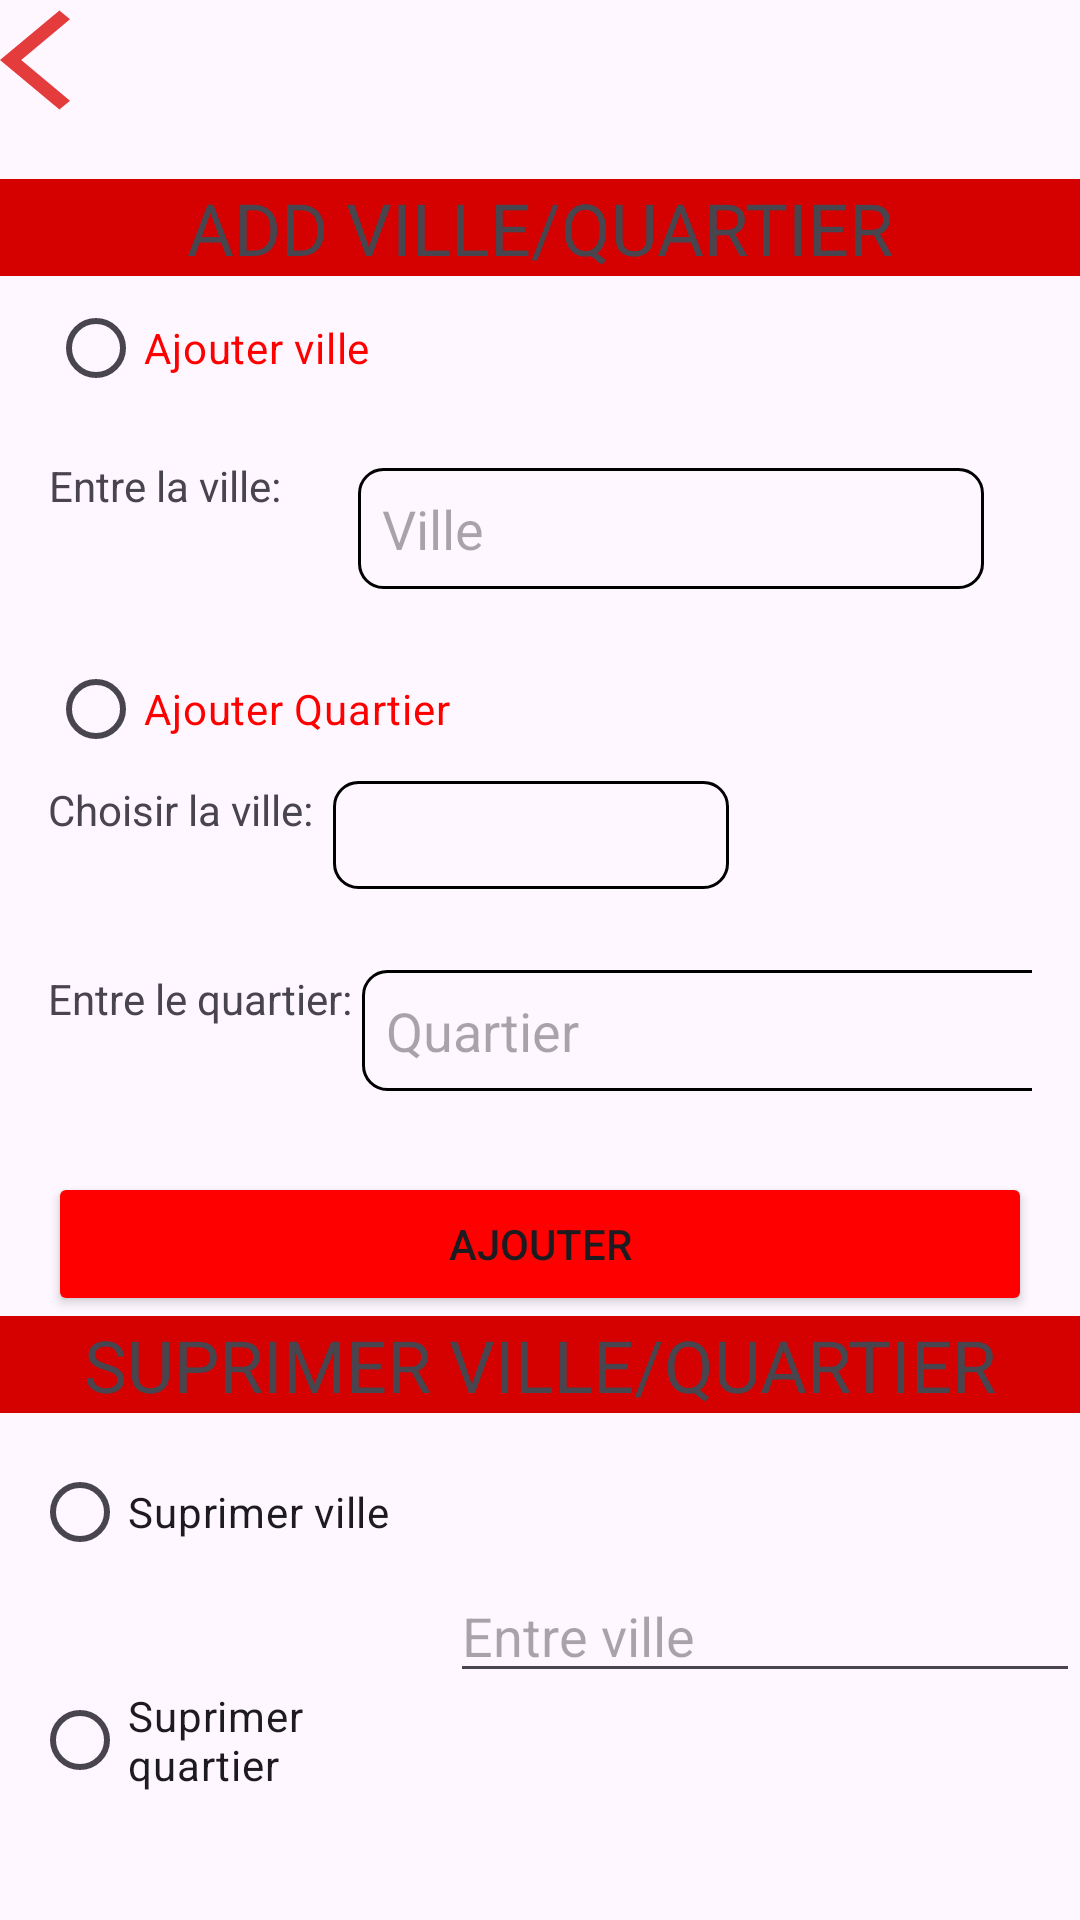

Reconstruct the res/layout file that produces this screen, plus the resources it refers to.
<!-- AndroidManifest.xml: application theme Theme.Eatma -->
<!-- res/layout/activity_add_ville_and_cartier.xml -->
<?xml version="1.0" encoding="utf-8"?>
<androidx.constraintlayout.widget.ConstraintLayout xmlns:android="http://schemas.android.com/apk/res/android"
    xmlns:app="http://schemas.android.com/apk/res-auto"
    xmlns:tools="http://schemas.android.com/tools"
    android:id="@+id/main"
    android:layout_width="match_parent"
    android:layout_height="match_parent"
    tools:context=".AddVilleAndCartier">

    <RadioGroup
        android:id="@+id/radioGroup"
        android:layout_width="match_parent"
        android:layout_height="wrap_content"
        android:layout_marginStart="16dp"
        android:layout_marginTop="92dp"
        android:layout_marginEnd="16dp"
        app:layout_constraintEnd_toEndOf="parent"
        app:layout_constraintHorizontal_bias="0.0"
        app:layout_constraintStart_toStartOf="parent"
        app:layout_constraintTop_toTopOf="parent">

        <RadioButton
            android:id="@+id/radioVille"
            android:layout_width="match_parent"
            android:layout_height="wrap_content"
            android:text="Ajouter ville"
            android:textColor="@color/radio_button_text_color" />

        <RadioGroup
            android:layout_width="match_parent"
            android:layout_height="match_parent"
            android:orientation="horizontal">

            <TextView
                android:id="@+id/textView2"
                android:layout_width="wrap_content"
                android:layout_height="wrap_content"
                android:gravity="center_horizontal"
                android:text="Entre la ville:   " />

            <EditText
                android:id="@+id/villeAddVille"
                android:layout_width="match_parent"
                android:layout_height="wrap_content"
                android:layout_margin="16dp"
                android:background="@drawable/custom_shape"
                android:hint="Ville"
                android:inputType="text"
                android:padding="8dp" />

        </RadioGroup>

        <RadioButton
            android:id="@+id/radioQuartier"
            android:layout_width="match_parent"
            android:layout_height="wrap_content"
            android:text="Ajouter Quartier"

            android:textColor="@color/radio_button_text_color" />

        <RadioGroup
            android:layout_width="match_parent"
            android:layout_height="match_parent"
            android:orientation="vertical">

            <RadioGroup
                android:layout_width="match_parent"
                android:layout_height="36dp"
                android:orientation="horizontal">


                <TextView
                    android:id="@+id/textView4"
                    android:layout_width="wrap_content"
                    android:layout_height="wrap_content"
                    android:text="Choisir la ville:  " />

                <Spinner
                    android:id="@+id/villeSpinnerAddVille"
                    android:layout_width="132dp"
                    android:layout_height="match_parent"
                    android:background="@drawable/custom_shape"

                    />

            </RadioGroup>

            <Space
                android:layout_width="match_parent"
                android:layout_height="27dp">

            </Space>


            <RadioGroup
                android:layout_width="match_parent"
                android:layout_height="match_parent"
                android:orientation="horizontal">

                <TextView
                    android:id="@+id/textView5"
                    android:layout_width="wrap_content"
                    android:layout_height="wrap_content"
                    android:text="Entre le quartier: " />

                <EditText
                    android:id="@+id/quartierAddVille"
                    android:layout_width="266dp"
                    android:layout_height="wrap_content"
                    android:layout_gravity="center_horizontal"
                    android:background="@drawable/custom_shape"
                    android:ems="10"
                    android:hint="Quartier"
                    android:inputType="text"
                    android:padding="8dp" />
            </RadioGroup>
        </RadioGroup>

        <Space
            android:layout_width="match_parent"
            android:layout_height="27dp">

        </Space>

        <Button
            android:id="@+id/btnOkAddVille"
            android:layout_width="match_parent"
            android:layout_height="wrap_content"
            android:backgroundTint="@color/radio_button_text_color"
            android:text="Ajouter" />

    </RadioGroup>

    <ImageButton
        android:id="@+id/btnBackAddVille"
        android:layout_width="48dp"
        android:layout_height="40dp"
        android:background="@drawable/baseline_arrow_back_ios_24"

        tools:layout_editor_absoluteX="2dp"
        tools:layout_editor_absoluteY="12dp" />

    <TextView
        android:id="@+id/textView6"
        android:layout_width="0dp"
        android:layout_height="wrap_content"
        android:layout_marginTop="32dp"
        android:background="#D50000"
        android:gravity="center"
        android:text="ADD VILLE/QUARTIER"
        android:textSize="24sp"
        app:layout_constraintBottom_toTopOf="@+id/radioGroup"
        app:layout_constraintEnd_toEndOf="parent"
        app:layout_constraintHorizontal_bias="0.0"
        app:layout_constraintStart_toStartOf="parent"
        app:layout_constraintTop_toTopOf="parent"
        app:layout_constraintVertical_bias="1.0" />

    <TextView
        android:id="@+id/textView7"
        android:layout_width="0dp"
        android:layout_height="wrap_content"
        android:background="#D50000"
        android:gravity="center"
        android:text="SUPRIMER VILLE/QUARTIER"
        android:textSize="24sp"
        app:layout_constraintEnd_toEndOf="parent"
        app:layout_constraintStart_toStartOf="parent"
        app:layout_constraintTop_toBottomOf="@+id/radioGroup" />

    <EditText
        android:id="@+id/editville"
        android:layout_width="wrap_content"
        android:layout_height="wrap_content"
        android:layout_marginTop="52dp"
        android:ems="10"
        android:hint="Entre ville"
        android:inputType="text"
        app:layout_constraintEnd_toEndOf="parent"
        app:layout_constraintTop_toBottomOf="@+id/textView7" />

    <EditText
        android:id="@+id/editquartier"
        android:layout_width="wrap_content"
        android:layout_height="wrap_content"
        android:layout_marginTop="28dp"
        android:layout_marginEnd="4dp"
        android:layout_marginBottom="48dp"
        android:ems="10"
        android:hint="Entre quartier"
        android:inputType="text"
        app:layout_constraintBottom_toBottomOf="parent"
        app:layout_constraintEnd_toEndOf="parent"
        app:layout_constraintTop_toBottomOf="@+id/editville"
        app:layout_constraintVertical_bias="0.054" />

    <RadioGroup
        android:id="@+id/radioGroup2"
        android:layout_width="129dp"
        android:layout_height="151dp"
        app:layout_constraintBottom_toBottomOf="parent"
        app:layout_constraintEnd_toStartOf="@+id/editville"
        app:layout_constraintStart_toStartOf="parent"
        app:layout_constraintTop_toBottomOf="@+id/textView7">

        <RadioButton
            android:id="@+id/supressville"
            android:layout_width="match_parent"
            android:layout_height="wrap_content"
            android:text="Suprimer ville" />

        <Space
            android:layout_width="match_parent"
            android:layout_height="28dp">

        </Space>

        <RadioButton
            android:id="@+id/supressquartier"
            android:layout_width="match_parent"
            android:layout_height="wrap_content"
            android:text="Suprimer quartier" />
    </RadioGroup>

    <Button
        android:id="@+id/btnSuprimer"
        android:layout_width="0dp"
        android:layout_height="wrap_content"
        android:layout_marginTop="4dp"
        android:text="SUPRIMER"
        app:layout_constraintEnd_toEndOf="parent"
        app:layout_constraintStart_toStartOf="parent"
        app:layout_constraintTop_toBottomOf="@+id/radioGroup2" />
</androidx.constraintlayout.widget.ConstraintLayout>
<!-- resources referenced by this layout -->
<resources>
  <color name="radio_button_text_color">#FF0000</color>
  <!-- drawable baseline_arrow_back_ios_24 (drawable) -->
  <vector xmlns:android="http://schemas.android.com/apk/res/android" android:alpha="0.81" android:autoMirrored="true" android:height="24dp" android:tint="#DE0D0D" android:viewportHeight="24" android:viewportWidth="24" android:width="24dp">
        
      <path android:fillColor="@android:color/white" android:pathData="M11.67,3.87L9.9,2.1 0,12l9.9,9.9 1.77,-1.77L3.54,12z"/>
      
  </vector>
  <!-- drawable custom_shape (drawable) -->
  <shape xmlns:android="http://schemas.android.com/apk/res/android"
      android:shape="rectangle">
      <corners android:radius="8dp" />
      <stroke
          android:width="1dp"
          android:color="@color/black" />
      <solid />
  </shape>
  <style name="Theme.Eatma" parent="Base.Theme.Eatma" />
  <color name="black">#FF000000</color>
  <style name="Base.Theme.Eatma" parent="Theme.Material3.DayNight.NoActionBar">
          
          
      </style>
</resources>
